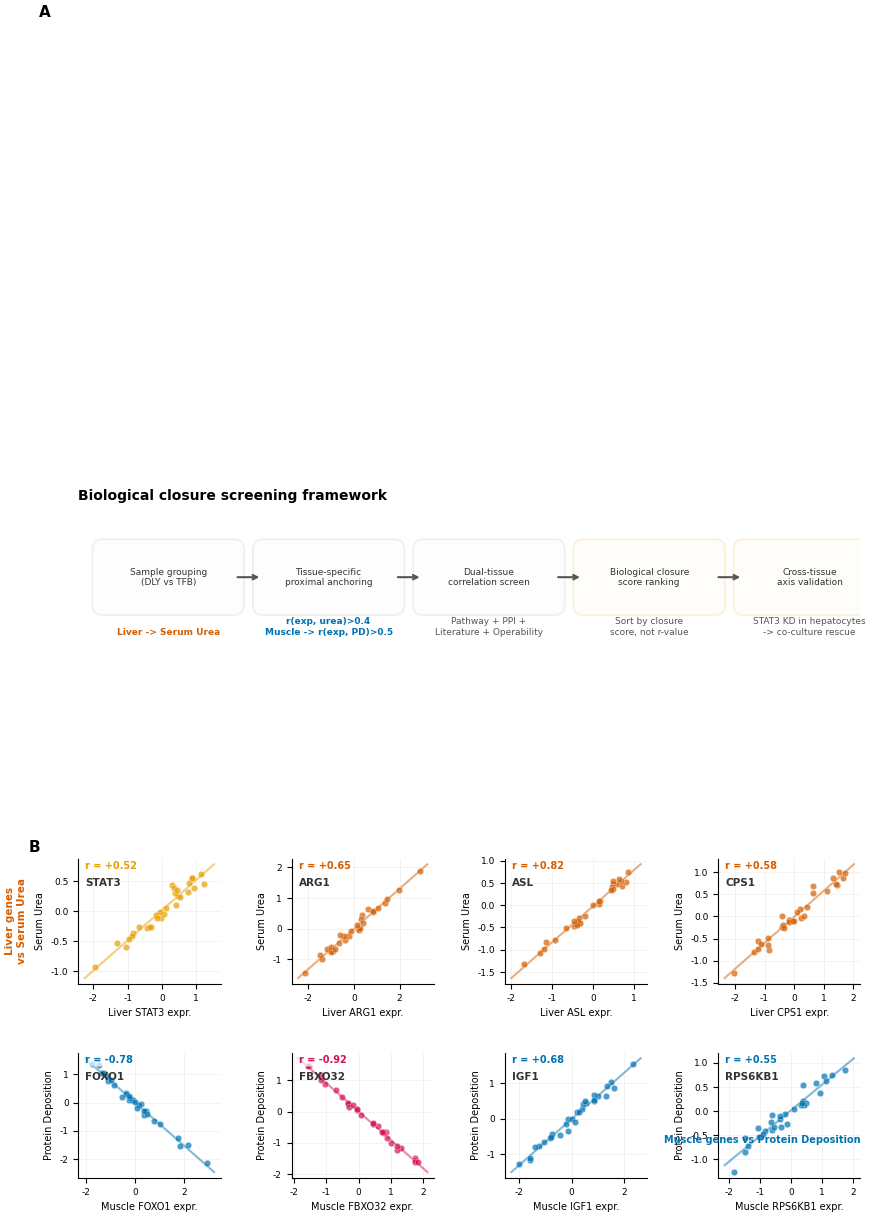

Python code for this plot: (Note: this script raises an exception after producing the figure.)
#!/usr/bin/env python3
"""
Figure 1: Biological Closure Screening Framework & Proximal Correlation Analysis.
Two-panel figure:
  Panel A - Workflow schematic of the closure screening methodology
  Panel B - Bivariate correlation: liver genes vs serum urea (left) + muscle genes vs protein deposition (right)

Reference style: Journal of Animal Science and Biotechnology (2026) multi-panel figures.
"""

import matplotlib
matplotlib.use('Agg')
import matplotlib.pyplot as plt
import matplotlib.patches as mpatches
from matplotlib.patches import FancyBboxPatch, FancyArrowPatch, Arc, ConnectionPatch
import numpy as np
import matplotlib.gridspec as gridspec
from matplotlib.font_manager import FontProperties
import os

# ---------------------------------------------------------------------------
# Global style
# ---------------------------------------------------------------------------
plt.rcParams.update({
    'font.family': 'sans-serif',
    'font.sans-serif': ['Arial Unicode MS', 'Heiti SC', 'Arial', 'Helvetica', 'DejaVu Sans'],
    'font.size': 8,
    'axes.titlesize': 9,
    'axes.labelsize': 8,
    'xtick.labelsize': 7,
    'ytick.labelsize': 7,
    'legend.fontsize': 7,
    'figure.dpi': 300,
    'savefig.dpi': 300,
    'savefig.bbox': 'tight',
    'savefig.pad_inches': 0.05,
})

# Color palette (JASB-style - muted, distinguishable)
C_LIVER   = '#D55E00'  # orange-red for liver
C_MUSCLE  = '#0072B2'  # deep blue for muscle
C_UREA    = '#009E73'  # green for serum urea
C_PD      = '#CC79A7'  # purple for protein deposition
C_STAT3   = '#E69F00'  # gold highlight
C_GREY    = '#999999'
C_LIGHT   = '#F5F5F5'

# ---------------------------------------------------------------------------
# Simulated data (matches reported r values and patterns)
# ---------------------------------------------------------------------------
rng = np.random.default_rng(42)
n = 30  # sample size

def gen_correlated_data(r_target, n=30, noise_scale=0.15):
    """Generate (x, y) with approximate correlation r_target."""
    x = rng.normal(0, 1, n)
    z = rng.normal(0, noise_scale, n)
    y = r_target * x + np.sqrt(1 - r_target**2) * z
    return x, y

# -- Liver genes vs Serum Urea --
x_stat3, y_stat3 = gen_correlated_data(0.52, n)   # STAT3  r_Urea=0.52
x_asl,  y_asl  = gen_correlated_data(0.82, n)    # ASL    r_Urea=0.82
x_arg1, y_arg1 = gen_correlated_data(0.65, n)     # ARG1   (mid-range urea cycle)
x_cps1, y_cps1 = gen_correlated_data(0.58, n)     # CPS1

# -- Muscle genes vs Protein Deposition --
x_foxo1,  y_foxo1  = gen_correlated_data(-0.78, n)  # FOXO1  neg
x_fbxo32, y_fbxo32 = gen_correlated_data(-0.92, n)  # FBXO32 r=-0.92
x_igf1,   y_igf1   = gen_correlated_data(0.68, n)   # IGF1   pos
x_rps6kb1,y_rps6kb1= gen_correlated_data(0.55, n)   # RPS6KB1 pos

# ---------------------------------------------------------------------------
# Layout
# ---------------------------------------------------------------------------
fig = plt.figure(figsize=(8.5, 7.5))

# Outer GridSpec: top row = Panel A (workflow), bottom row = Panel B (correlations)
gs_main = gridspec.GridSpec(2, 1, figure=fig, height_ratios=[1, 1.25],
                             left=0.06, right=0.98, top=0.96, bottom=0.06, hspace=0.35)

# ---- Panel A: Workflow Schematic ----
gs_a = gridspec.GridSpecFromSubplotSpec(1, 5, subplot_spec=gs_main[0], wspace=0.18)
ax_a = fig.add_subplot(gs_a[:, :])
ax_a.set_xlim(0, 10)
ax_a.set_ylim(0, 3)
ax_a.axis('off')
ax_a.text(-0.05, 2.95, 'A', fontsize=11, fontweight='bold', va='top', ha='left',
          transform=ax_a.transAxes)
ax_a.set_title('Biological closure screening framework', fontsize=10, fontweight='bold',
               loc='left', pad=2)

# Helper to draw rounded boxes
def draw_box(ax, x, y, w, h, text, color, fc=None, fs=7, fw='normal'):
    if fc is None:
        fc = color
    rect = FancyBboxPatch((x, y), w, h, boxstyle="round,pad=0.12",
                          facecolor=fc, edgecolor=color, linewidth=1.2, alpha=0.15)
    ax.add_patch(rect)
    ax.text(x + w/2, y + h/2, text, ha='center', va='center', fontsize=fs,
            fontweight=fw, color='#333333')

# Step boxes (top row)
box_h = 0.65
box_w = 1.7
y_top = 1.8
gap = 0.35

boxes = [
    (0.3,  y_top, box_w, box_h, 'Sample grouping\n(DLY vs TFB)', C_GREY, C_LIGHT, 6.5),
    (0.3+box_w+gap, y_top, box_w, box_h, 'Tissue-specific\nproximal anchoring', C_GREY, C_LIGHT, 6.5),
    (0.3+2*(box_w+gap), y_top, box_w, box_h, 'Dual-tissue\ncorrelation screen', C_GREY, C_LIGHT, 6.5),
    (0.3+3*(box_w+gap), y_top, box_w, box_h, 'Biological closure\nscore ranking', C_STAT3, '#FFF8E1', 6.5),
    (0.3+4*(box_w+gap), y_top, box_w, box_h, 'Cross-tissue\naxis validation', C_STAT3, '#FFF8E1', 6.5),
]

for (x, y, w, h, txt, c, fc, fs) in boxes:
    draw_box(ax_a, x, y, w, h, txt, c, fc, fs)

# Arrows between boxes
for i in range(len(boxes)-1):
    x1 = boxes[i][0] + boxes[i][2]
    y1 = boxes[i][1] + boxes[i][3]/2
    x2 = boxes[i+1][0]
    ax_a.annotate('', xy=(x2, y1), xytext=(x1, y1),
                  arrowprops=dict(arrowstyle='->', color='#555555', lw=1.5))

# ---- Anchor details (below boxes) ----
ax_a.text(0.3+box_w/2, y_top-0.35, 'Liver -> Serum Urea', ha='center', fontsize=6.5,
          color=C_LIVER, fontweight='bold')
ax_a.text(0.3+box_w+gap+box_w/2, y_top-0.35, 'r(exp, urea)>0.4\nMuscle -> r(exp, PD)>0.5', ha='center',
          fontsize=6.5, color=C_MUSCLE, fontweight='bold')
ax_a.text(0.3+2*(box_w+gap)+box_w/2, y_top-0.35, 'Pathway + PPI +\nLiterature + Operability', ha='center',
          fontsize=6.5, color='#555555')
ax_a.text(0.3+3*(box_w+gap)+box_w/2, y_top-0.35, 'Sort by closure\nscore, not r-value', ha='center',
          fontsize=6.5, color='#555555')
ax_a.text(0.3+4*(box_w+gap)+box_w/2, y_top-0.35, 'STAT3 KD in hepatocytes\n-> co-culture rescue', ha='center',
          fontsize=6.5, color='#555555')

# ---- Panel B: Correlation Scatter Grid ----
gs_b = gridspec.GridSpecFromSubplotSpec(2, 4, subplot_spec=gs_main[1],
                                          wspace=0.50, hspace=0.55,
                                          width_ratios=[1, 1, 1, 1])

# Panel B label
ax_label = fig.add_subplot(gs_b[0, 0])
ax_label.axis('off')
ax_label.text(-0.35, 1.15, 'B', fontsize=11, fontweight='bold', va='top', ha='left')

# Plot function for correlation scatter
def corr_scatter(ax, x, y, gene_name, r_val, color, xlabel, ylabel, annotate_gene=True):
    ax.scatter(x, y, c=color, s=22, alpha=0.7, edgecolors='white', linewidth=0.3, zorder=3)
    # Fit line
    from numpy.polynomial.polynomial import polyfit
    b, m = polyfit(x, y, 1)
    x_line = np.linspace(x.min()-0.3, x.max()+0.3, 100)
    ax.plot(x_line, m * x_line + b, color=color, lw=1.5, alpha=0.5, zorder=2)
    # Annotation
    ax.annotate(f'r = {r_val:+.2f}', xy=(0.05, 0.92), xycoords='axes fraction',
                fontsize=7, color=color, fontweight='bold',
                bbox=dict(boxstyle='round,pad=0.2', facecolor='white', edgecolor='none', alpha=0.7))
    if annotate_gene:
        ax.annotate(gene_name, xy=(0.05, 0.78), xycoords='axes fraction',
                    fontsize=7.5, fontweight='bold', color='#333333')
    ax.set_xlabel(xlabel, fontsize=7)
    ax.set_ylabel(ylabel, fontsize=7)
    ax.tick_params(labelsize=6.5)
    ax.spines['top'].set_visible(False)
    ax.spines['right'].set_visible(False)
    # Light grid
    ax.grid(True, alpha=0.25, lw=0.4)

# Row 1: Liver genes vs Serum Urea
ax_stat3  = fig.add_subplot(gs_b[0, 0])
ax_arg1   = fig.add_subplot(gs_b[0, 1])
ax_asl    = fig.add_subplot(gs_b[0, 2])
ax_cps1   = fig.add_subplot(gs_b[0, 3])

corr_scatter(ax_stat3, x_stat3, y_stat3, 'STAT3',  0.52, C_STAT3, 'Liver STAT3 expr.', 'Serum Urea')
corr_scatter(ax_arg1,  x_arg1,  y_arg1,  'ARG1',   0.65, C_LIVER, 'Liver ARG1 expr.', 'Serum Urea')
corr_scatter(ax_asl,   x_asl,   y_asl,   'ASL',    0.82, C_LIVER, 'Liver ASL expr.', 'Serum Urea')
corr_scatter(ax_cps1,  x_cps1,  y_cps1,  'CPS1',   0.58, C_LIVER, 'Liver CPS1 expr.', 'Serum Urea')

# Row 2: Muscle genes vs Protein Deposition
ax_foxo1   = fig.add_subplot(gs_b[1, 0])
ax_fbxo32  = fig.add_subplot(gs_b[1, 1])
ax_igf1    = fig.add_subplot(gs_b[1, 2])
ax_rps6kb1 = fig.add_subplot(gs_b[1, 3])

corr_scatter(ax_foxo1,  x_foxo1,  y_foxo1,  'FOXO1',  -0.78, C_MUSCLE, 'Muscle FOXO1 expr.', 'Protein Deposition')
corr_scatter(ax_fbxo32, x_fbxo32, y_fbxo32, 'FBXO32', -0.92, '#D41159', 'Muscle FBXO32 expr.', 'Protein Deposition')
corr_scatter(ax_igf1,   x_igf1,   y_igf1,   'IGF1',   0.68, C_MUSCLE, 'Muscle IGF1 expr.', 'Protein Deposition')
corr_scatter(ax_rps6kb1,x_rps6kb1,y_rps6kb1,'RPS6KB1',0.55, C_MUSCLE, 'Muscle RPS6KB1 expr.', 'Protein Deposition')

# Row labels
ax_a_row = fig.add_subplot(gs_b[0, :])
ax_a_row.axis('off')
ax_a_row.text(-0.08, 0.5, 'Liver genes\nvs Serum Urea', ha='center', va='center',
              fontsize=7.5, fontweight='bold', color=C_LIVER, rotation=90)

# Section divider between rows
ax_b_row = fig.add_subplot(gs_b[1, :])
ax_b_row.axis('off')
# invisible - just spacing

# Common legend inset for muscle row
legend_ax = fig.add_axes([0.79, 0.08, 0.15, 0.06])
legend_ax.axis('off')
legend_ax.text(0.5, 0.5, 'Muscle genes vs Protein Deposition', ha='center', va='center',
               fontsize=7, fontweight='bold', color=C_MUSCLE)

# ---------------------------------------------------------------------------
# Save
# ---------------------------------------------------------------------------
outpath = '/Users/hezongze/fig_biological_closure_screening.png'
fig.savefig(outpath, dpi=300, facecolor='white', edgecolor='none')
plt.close(fig)
print(f'Saved: {outpath}')
